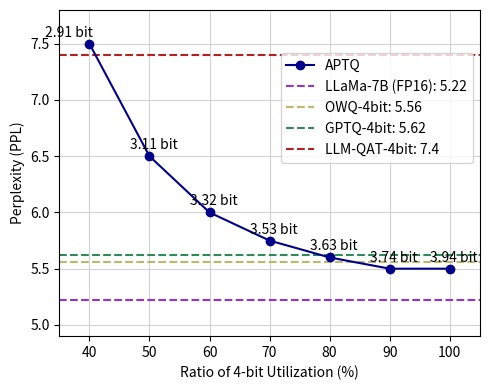

Generate this figure with matplotlib: (Note: this script raises an exception after producing the figure.)
import matplotlib.pyplot as plt
import numpy as np

# 1. Data Preparation
# Data for the APTQ line plot
aptq_x = np.array([40, 50, 60, 70, 80, 90, 100])
aptq_y = np.array([7.5, 6.5, 6.0, 5.75, 5.6, 5.5, 5.5])
aptq_annotations = ["2.91 bit", "3.11 bit", "3.32 bit", "3.53 bit", "3.63 bit", "3.74 bit", "3.94 bit"]

# Data for the horizontal baseline models
baselines = {
    "LLaMa-7B (FP16): 5.22": {'y': 5.22, 'color': '#9932CC', 'style': '--'},
    "OWQ-4bit: 5.56": {'y': 5.56, 'color': '#BDB76B', 'style': '--'},
    "GPTQ-4bit: 5.62": {'y': 5.62, 'color': '#2E8B57', 'style': '--'},
    "LLM-QAT-4bit: 7.4": {'y': 7.4, 'color': '#B22222', 'style': '--'}
}

# 2. Plotting
# Set figure dimensions
fig, ax = plt.subplots(figsize=(5, 4))

# Plot the horizontal baseline lines
for label, props in baselines.items():
    ax.axhline(y=props['y'], color=props['color'], linestyle=props['style'], label=label)

# Plot the main APTQ line
ax.plot(aptq_x, aptq_y, marker='o', color='#00008B', label='APTQ')

# 3. Annotations
# Add text annotations for each point on the APTQ line
annotation_offsets = [(-15, 5), (3, 5), (3, 5), (3, 5), (3, 5), (3, 5), (3, 5)]
for i, txt in enumerate(aptq_annotations):
    ax.annotate(txt, (aptq_x[i], aptq_y[i]), textcoords="offset points", xytext=annotation_offsets[i], ha='center')

# 4. Styling and Labels
# Set axis labels
ax.set_xlabel("Ratio of 4-bit Utilization (%)")
ax.set_ylabel("Perplexity (PPL)")

# Set axis limits and ticks
ax.set_xlim(35, 105)
ax.set_ylim(4.9, 7.8)
ax.set_xticks(np.arange(40, 101, 10))
ax.set_yticks(np.arange(5.0, 7.6, 0.5))

# Add grid
ax.grid(True, which='both', linestyle='-', color='lightgray')

# Add legend
# Reordering handles and labels to match the image
handles, labels = ax.get_legend_handles_labels()
order = [4, 0, 1, 2, 3]
ax.legend([handles[idx] for idx in order], [labels[idx] for idx in order], loc='center right', bbox_to_anchor=(1, 0.7))

# Ensure tight layout
plt.tight_layout()

# Show the plot
plt.savefig(r"eval_workspace_gpt5/Gemini2_5_Pro/python/line_22.png", bbox_inches="tight")
